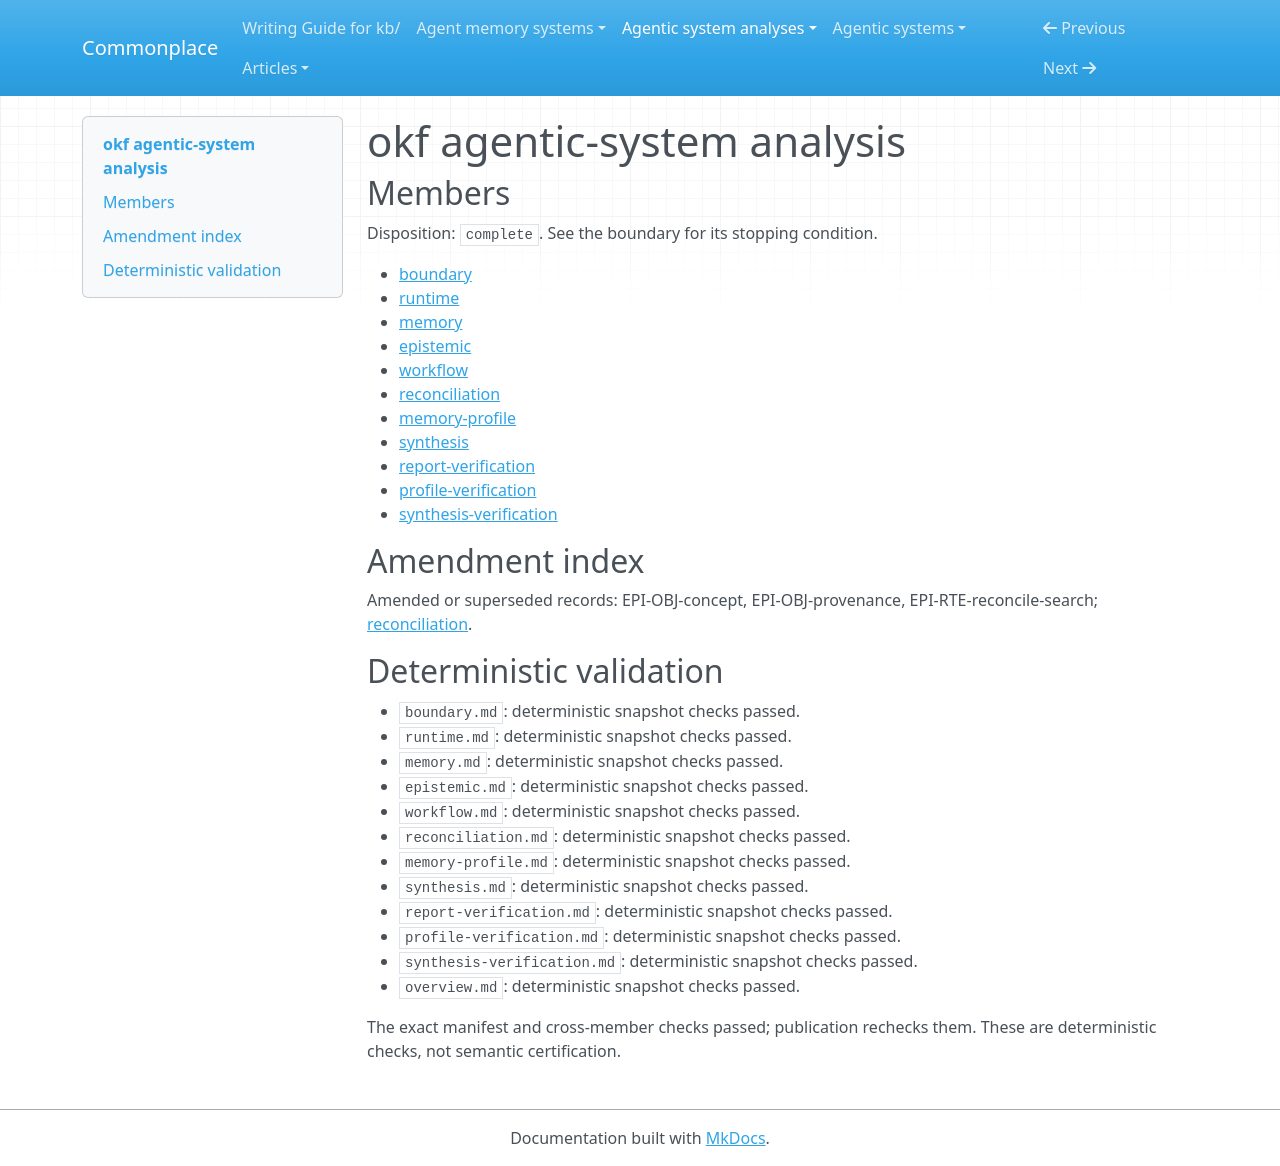

repository: zby/commonplace · page: agentic-system-analyses/retained/serradura--okf/overview/index.html · generator: mkdocs

---
type: agentic-system-analyses/types/agentic-system-analysis-overview.md
description: OKF retains editable project knowledge for selective later retrieval;
  agents own semantic maintenance, while Ruby checks and optional Pro gates constrain
  particular paths.
run-id: AAS-2026-11-08-okf-8bc42addf404-01
result-disposition: complete
target-class: memory/knowledge/context-engineering system
boundary-kind: whole-system
reviewed-boundary: cfb7ffac7fef37d56e97b5b7dd8fe97ffc648c7c
analysis-cutoff: '2026-11-08'
evidence-tier: code-grounded
system: okf
run-date: '2026-11-08'
inputs-commit: b1257e4d6923a921b2f04ceb26dce6bff4ab68fb
---

# okf agentic-system analysis

## Members

Disposition: `complete`. See the boundary for its stopping condition.

- [boundary](./boundary.md)
- [runtime](./runtime.md)
- [memory](./memory.md)
- [epistemic](./epistemic.md)
- [workflow](./workflow.md)
- [reconciliation](./reconciliation.md)
- [memory-profile](./memory-profile.md)
- [synthesis](./synthesis.md)
- [report-verification](./report-verification.md)
- [profile-verification](./profile-verification.md)
- [synthesis-verification](./synthesis-verification.md)

## Amendment index

Amended or superseded records: EPI-OBJ-concept, EPI-OBJ-provenance, EPI-RTE-reconcile-search; [reconciliation](reconciliation.md).

## Deterministic validation

- `boundary.md`: deterministic snapshot checks passed.
- `runtime.md`: deterministic snapshot checks passed.
- `memory.md`: deterministic snapshot checks passed.
- `epistemic.md`: deterministic snapshot checks passed.
- `workflow.md`: deterministic snapshot checks passed.
- `reconciliation.md`: deterministic snapshot checks passed.
- `memory-profile.md`: deterministic snapshot checks passed.
- `synthesis.md`: deterministic snapshot checks passed.
- `report-verification.md`: deterministic snapshot checks passed.
- `profile-verification.md`: deterministic snapshot checks passed.
- `synthesis-verification.md`: deterministic snapshot checks passed.
- `overview.md`: deterministic snapshot checks passed.

The exact manifest and cross-member checks passed; publication rechecks them. These are deterministic checks, not semantic certification.
